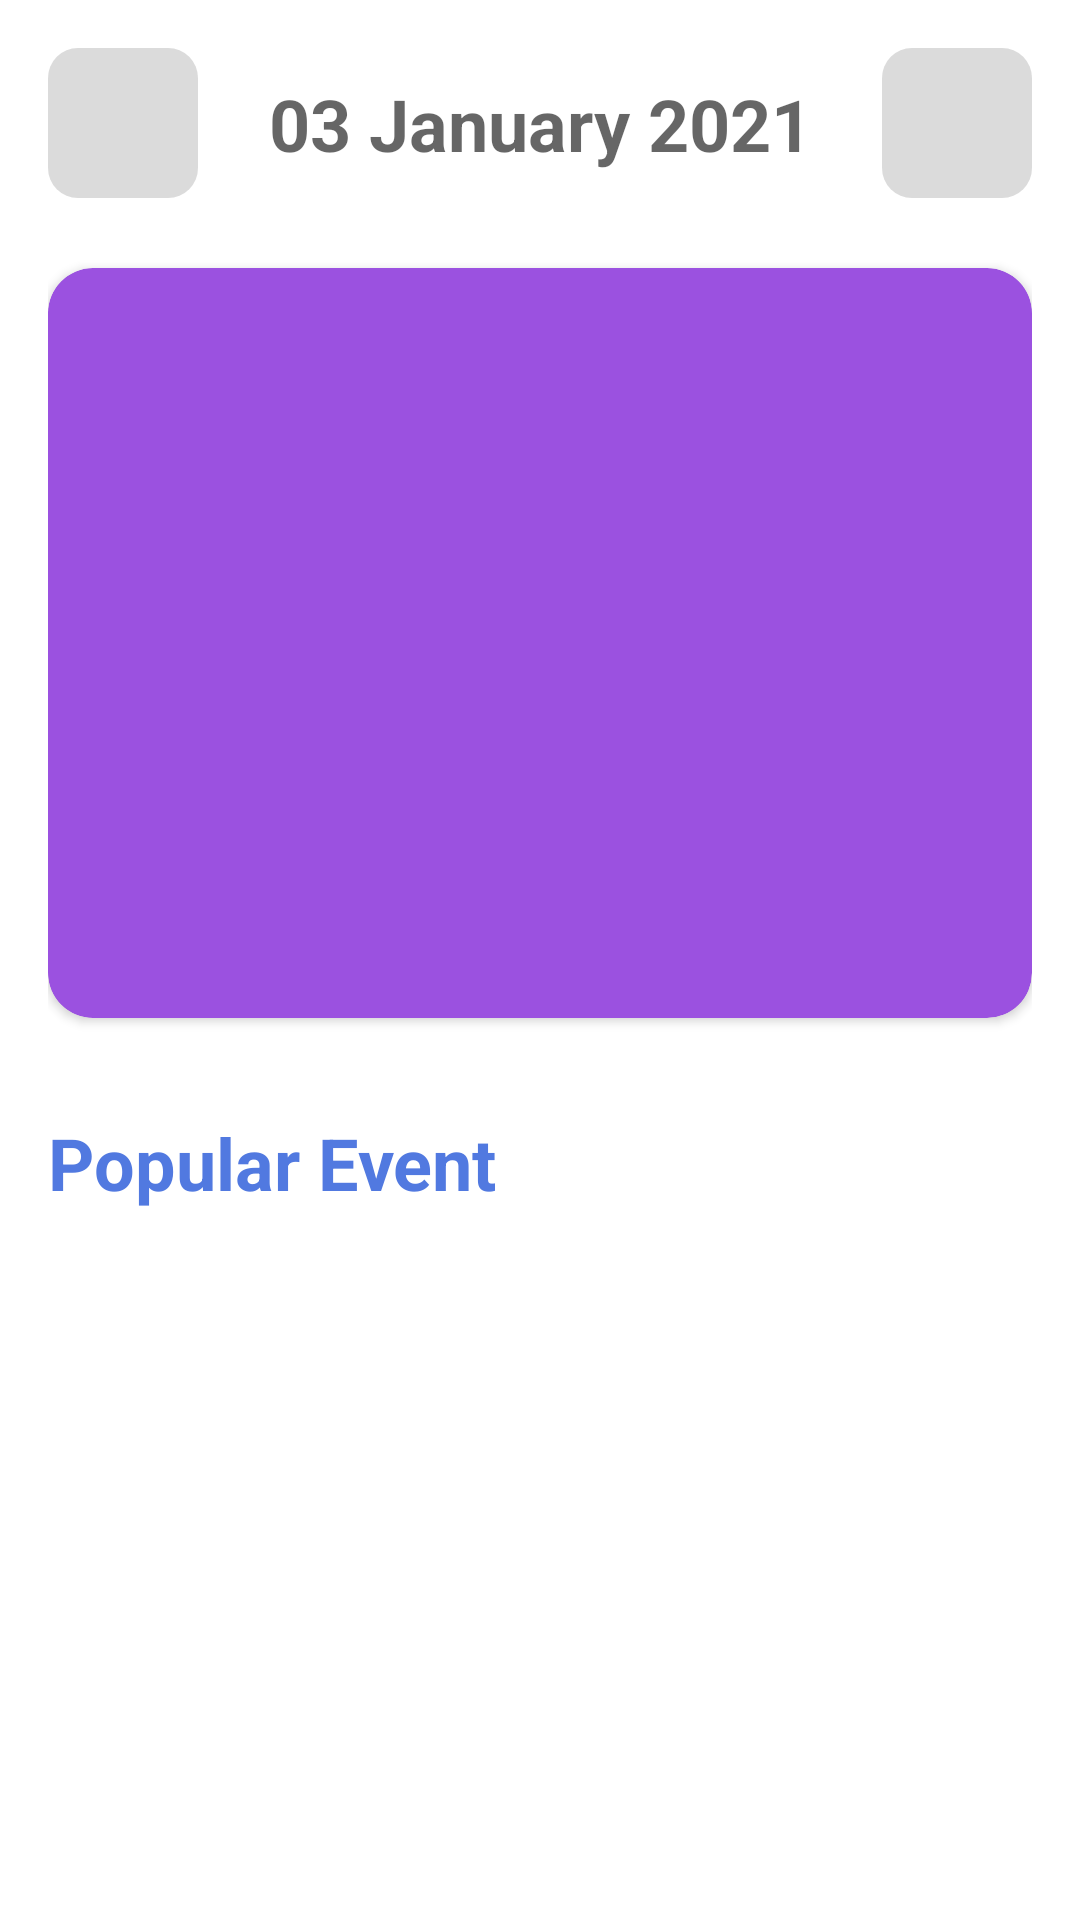

This screen was rendered from an Android layout file. Write that file and the resources it references.
<!-- AndroidManifest.xml: application theme Theme.CirebonNews -->
<!-- res/layout/activity_main.xml -->
<?xml version="1.0" encoding="utf-8"?>
<androidx.constraintlayout.widget.ConstraintLayout
    xmlns:android="http://schemas.android.com/apk/res/android"
    xmlns:app="http://schemas.android.com/apk/res-auto"
    xmlns:tools="http://schemas.android.com/tools"
    android:layout_width="match_parent"
    android:layout_height="match_parent"
    android:padding="16dp"
    tools:context=".MainActivity">

    <LinearLayout
        android:id="@+id/btn_menu"
        android:layout_width="50dp"
        android:layout_height="50dp"
        android:gravity="center"
        android:orientation="vertical"
        android:background="@drawable/button"
        android:backgroundTint="#9AC4C4C4"
        app:layout_constraintStart_toStartOf="parent"
        app:layout_constraintTop_toTopOf="parent" >


    </LinearLayout>

    <LinearLayout
        android:id="@+id/btn_search"
        android:layout_width="50dp"
        android:layout_height="50dp"
        android:background="@drawable/button"
        android:backgroundTint="#9AC4C4C4"
        android:gravity="center"
        app:layout_constraintEnd_toEndOf="parent"
        app:layout_constraintTop_toTopOf="parent">

        <ImageView
            android:layout_width="wrap_content"
            android:layout_height="wrap_content"
            android:backgroundTint="#9B51E0"
            android:background="@drawable/ic_search" />

    </LinearLayout>

    <TextView
        android:id="@+id/textView2"
        android:layout_width="wrap_content"
        android:layout_height="wrap_content"
        android:text="03 January 2021"
        style="@style/TextAppearance.AppCompat.Medium"
        android:textStyle="bold"
        android:textSize="24dp"
        app:layout_constraintBottom_toBottomOf="@+id/btn_menu"
        app:layout_constraintEnd_toStartOf="@+id/btn_search"
        app:layout_constraintStart_toEndOf="@+id/btn_menu"
        app:layout_constraintTop_toTopOf="parent" />

    <androidx.cardview.widget.CardView
        android:id="@+id/cardView"
        android:layout_width="0dp"
        android:layout_height="250dp"
        app:cardCornerRadius="15dp"
        android:backgroundTint="#9B51E0"
        android:layout_marginTop="32dp"
        app:layout_constraintEnd_toEndOf="@+id/btn_search"
        app:layout_constraintStart_toStartOf="parent"
        app:layout_constraintTop_toBottomOf="@+id/textView2">

    </androidx.cardview.widget.CardView>

    <TextView
        android:id="@+id/tv_event"
        android:layout_width="wrap_content"
        android:layout_height="wrap_content"
        android:layout_marginTop="32dp"
        android:text="Popular Event"
        style="@style/TextAppearance.AppCompat.Medium"
        android:textSize="24dp"
        android:textColor="#5179E0"
        android:textStyle="bold"
        app:layout_constraintStart_toStartOf="@+id/cardView"
        app:layout_constraintTop_toBottomOf="@+id/cardView" />

    <androidx.recyclerview.widget.RecyclerView
        android:id="@+id/rv_home"
        android:layout_width="0dp"
        android:layout_height="0dp"
        android:layout_marginTop="16dp"
        app:layout_constraintBottom_toBottomOf="parent"
        app:layout_constraintEnd_toEndOf="parent"
        app:layout_constraintStart_toStartOf="parent"
        app:layout_constraintTop_toBottomOf="@+id/tv_event"
        tools:listitem="@layout/item_rv"/>

</androidx.constraintlayout.widget.ConstraintLayout>
<!-- res/layout/item_rv.xml (included above) -->
<?xml version="1.0" encoding="utf-8"?>
<androidx.cardview.widget.CardView
    xmlns:android="http://schemas.android.com/apk/res/android"
    xmlns:app="http://schemas.android.com/apk/res-auto"
    xmlns:tools="http://schemas.android.com/tools"
    app:cardCornerRadius="10dp"
    android:layout_marginBottom="40dp"
    android:layout_margin="5dp"
    android:layout_width="match_parent"
    android:layout_height="wrap_content">

    <androidx.constraintlayout.widget.ConstraintLayout
        android:layout_width="match_parent"
        android:layout_height="match_parent"
        android:padding="8dp">

        <ImageView
            android:id="@+id/img_view"
            android:layout_width="85dp"
            android:layout_height="85dp"
            android:scaleType="centerCrop"
            app:layout_constraintBottom_toBottomOf="parent"
            app:layout_constraintStart_toStartOf="parent"
            app:layout_constraintTop_toTopOf="parent"
            tools:srcCompat="@tools:sample/avatars" />

        <androidx.constraintlayout.widget.ConstraintLayout
            android:layout_width="0dp"
            android:layout_height="0dp"
            android:layout_marginStart="8dp"
            app:layout_constraintBottom_toBottomOf="@+id/img_view"
            app:layout_constraintEnd_toEndOf="parent"
            app:layout_constraintStart_toEndOf="@+id/img_view"
            app:layout_constraintTop_toTopOf="@+id/img_view">

            <TextView
                android:id="@+id/tv_kategori"
                style="@style/TextAppearance.AppCompat.Medium"
                android:layout_width="wrap_content"
                android:layout_height="wrap_content"
                android:layout_weight="1"
                android:text="Developer"
                android:textColor="#27AE60"
                android:textSize="14dp"
                android:textStyle="bold"
                app:layout_constraintStart_toStartOf="parent"
                app:layout_constraintTop_toTopOf="parent" />

            <TextView
                android:id="@+id/tv_title"
                style="@style/TextAppearance.AppCompat.Medium"
                android:layout_width="wrap_content"
                android:layout_height="wrap_content"
                android:layout_marginTop="4dp"
                android:layout_weight="1"
                android:maxLines="1"
                android:text="Ini adalaha judul"
                android:textColor="@color/black"
                android:textSize="20dp"
                android:textStyle="bold"
                app:layout_constraintStart_toStartOf="parent"
                app:layout_constraintTop_toBottomOf="@+id/tv_kategori" />

            <TextView
                android:id="@+id/tv_time"
                android:layout_width="wrap_content"
                android:layout_height="wrap_content"
                android:layout_marginStart="8dp"
                android:layout_marginTop="4dp"
                android:layout_weight="1"
                android:text="01:00 - 02:00"
                android:textStyle="bold"
                app:layout_constraintStart_toEndOf="@+id/imageView"
                app:layout_constraintTop_toBottomOf="@+id/tv_title" />

            <ImageView
                android:id="@+id/imageView"
                android:layout_width="wrap_content"
                android:layout_height="wrap_content"
                android:layout_marginTop="4dp"
                app:layout_constraintStart_toStartOf="parent"
                app:layout_constraintTop_toBottomOf="@+id/tv_title"
                android:src="@drawable/ic_clock" />
        </androidx.constraintlayout.widget.ConstraintLayout>


    </androidx.constraintlayout.widget.ConstraintLayout>

</androidx.cardview.widget.CardView>
<!-- resources referenced by this layout -->
<resources>
  <!-- drawable button (drawable) -->
  <?xml version="1.0" encoding="utf-8"?>
  <shape android:shape="rectangle" xmlns:android="http://schemas.android.com/apk/res/android">
  
      <corners
          android:radius="10dp" />
  
  </shape>
  <style name="Theme.CirebonNews" parent="Theme.MaterialComponents.DayNight.DarkActionBar">
          
          <item name="colorPrimary">@color/purple_500</item>
          <item name="colorPrimaryVariant">@color/purple_700</item>
          <item name="colorOnPrimary">@color/white</item>
          
          <item name="colorSecondary">@color/teal_200</item>
          <item name="colorSecondaryVariant">@color/teal_700</item>
          <item name="colorOnSecondary">@color/black</item>
          
          <item name="android:statusBarColor" tools:targetApi="l">?attr/colorPrimaryVariant</item>
          
      </style>
  <!-- not gathered from this repository: default colours our renderer supplied (Android Studio template values) -->
  <color name="purple_500">#FF6200EE</color>
  <color name="purple_700">#FF3700B3</color>
  <color name="teal_200">#FF03DAC5</color>
  <color name="teal_700">#FF018786</color>
  <color name="black">#FF000000</color>
  <color name="white">#FFFFFFFF</color>
</resources>
